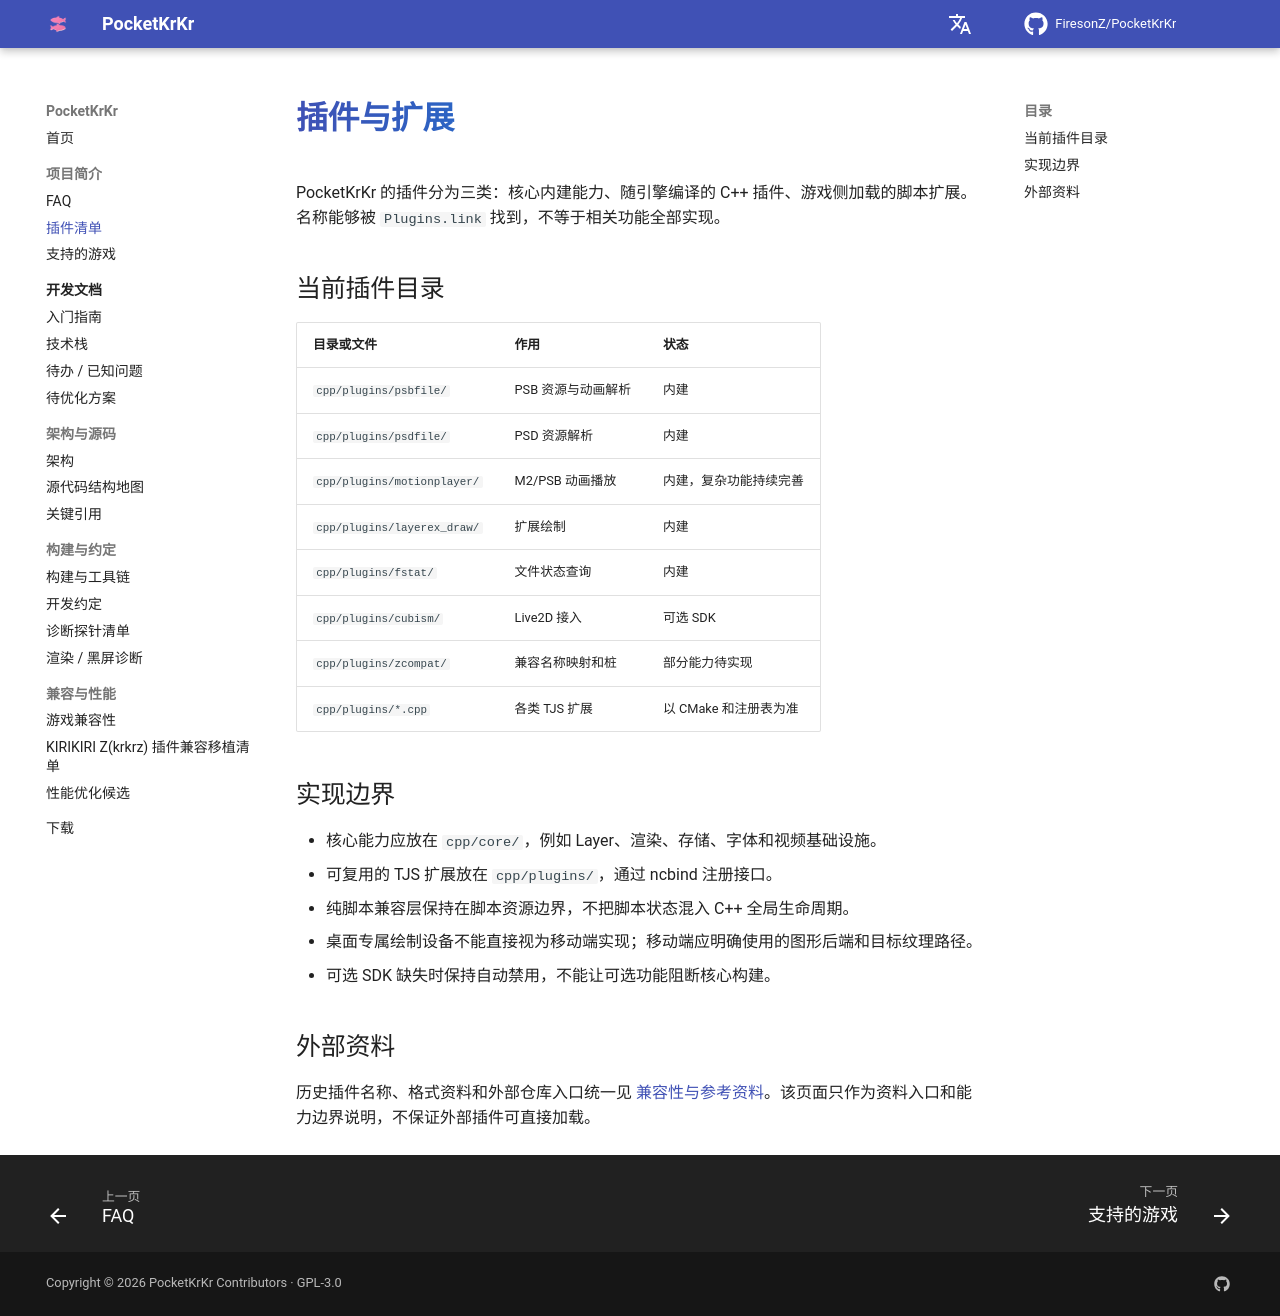

repository: FiresonZ/PocketKrKr · page: plugins/index.html · generator: mkdocs

# 插件与扩展

PocketKrKr 的插件分为三类：核心内建能力、随引擎编译的 C++ 插件、游戏侧加载的脚本扩展。名称能够被 `Plugins.link` 找到，不等于相关功能全部实现。

## 当前插件目录

| 目录或文件 | 作用 | 状态 |
|---|---|---|
| `cpp/plugins/psbfile/` | PSB 资源与动画解析 | 内建 |
| `cpp/plugins/psdfile/` | PSD 资源解析 | 内建 |
| `cpp/plugins/motionplayer/` | M2/PSB 动画播放 | 内建，复杂功能持续完善 |
| `cpp/plugins/layerex_draw/` | 扩展绘制 | 内建 |
| `cpp/plugins/fstat/` | 文件状态查询 | 内建 |
| `cpp/plugins/cubism/` | Live2D 接入 | 可选 SDK |
| `cpp/plugins/zcompat/` | 兼容名称映射和桩 | 部分能力待实现 |
| `cpp/plugins/*.cpp` | 各类 TJS 扩展 | 以 CMake 和注册表为准 |

## 实现边界

- 核心能力应放在 `cpp/core/`，例如 Layer、渲染、存储、字体和视频基础设施。
- 可复用的 TJS 扩展放在 `cpp/plugins/`，通过 ncbind 注册接口。
- 纯脚本兼容层保持在脚本资源边界，不把脚本状态混入 C++ 全局生命周期。
- 桌面专属绘制设备不能直接视为移动端实现；移动端应明确使用的图形后端和目标纹理路径。
- 可选 SDK 缺失时保持自动禁用，不能让可选功能阻断核心构建。

## 外部资料

历史插件名称、格式资料和外部仓库入口统一见 [兼容性与参考资料](dev/krkrz-compat.md)。该页面只作为资料入口和能力边界说明，不保证外部插件可直接加载。
